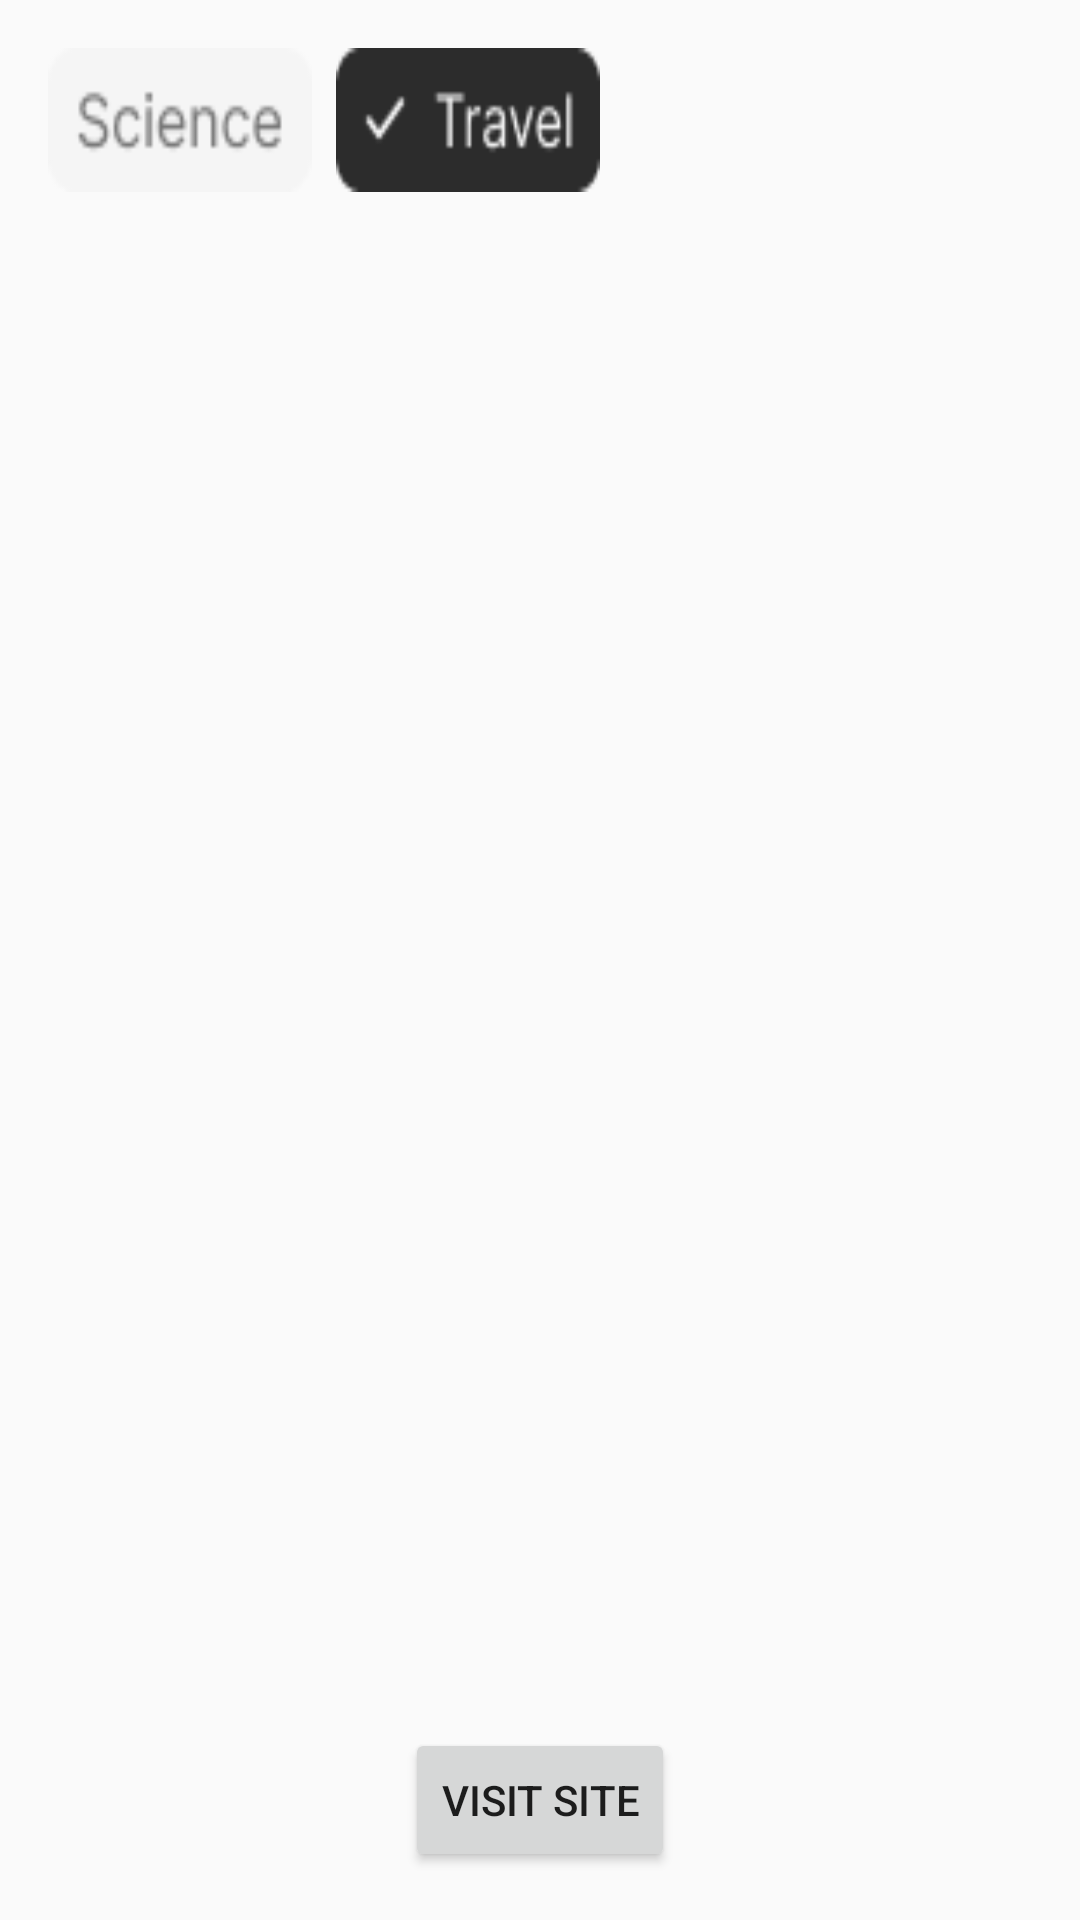

Layout XML and referenced resources for this Android screen:
<!-- AndroidManifest.xml: application theme Theme.KAUEnglish_OOP -->
<!-- res/layout/fragment_like_result.xml -->
<?xml version="1.0" encoding="utf-8"?>
<LinearLayout xmlns:android="http://schemas.android.com/apk/res/android"
    android:layout_width="match_parent"
    android:layout_height="match_parent"
    android:orientation="vertical"
    android:padding="16dp">

    
    <HorizontalScrollView
        android:layout_width="match_parent"
        android:layout_height="wrap_content"
        android:paddingBottom="8dp">

        <LinearLayout
            android:layout_width="wrap_content"
            android:layout_height="wrap_content"
            android:orientation="horizontal">

            
            <Button
                android:id="@+id/btnSelected1"
                android:layout_width="wrap_content"
                android:layout_height="wrap_content"
                android:layout_marginEnd="8dp"
                android:background="@drawable/science_button_unselected" />

            <Button
                android:id="@+id/btnSelected2"
                android:layout_width="wrap_content"
                android:layout_height="wrap_content"
                android:layout_marginEnd="8dp"
                android:background="@drawable/travel_button_selected" />

            
        </LinearLayout>
    </HorizontalScrollView>

    
    <androidx.recyclerview.widget.RecyclerView
        android:id="@+id/recyclerViewResults"
        android:layout_width="match_parent"
        android:layout_height="0dp"
        android:layout_weight="1"
        android:paddingTop="16dp"/>

    
    <Button
        android:id="@+id/buttonNavigate"
        android:layout_width="wrap_content"
        android:layout_height="wrap_content"
        android:text="Visit Site"
        android:layout_gravity="center_horizontal"
        android:layout_marginTop="16dp"/>

</LinearLayout>
<!-- resources referenced by this layout -->
<resources>
  <!-- drawable science_button_unselected: png bitmap (drawable, 1026 bytes) -->
  <!-- drawable travel_button_selected: png bitmap (drawable, 1062 bytes) -->
  <style name="Theme.KAUEnglish_OOP" parent="Theme.AppCompat.Light.NoActionBar">
          
          <item name="android:statusBarColor">@android:color/white</item>
          <item name="android:windowLightStatusBar">true</item> 
      </style>
</resources>
